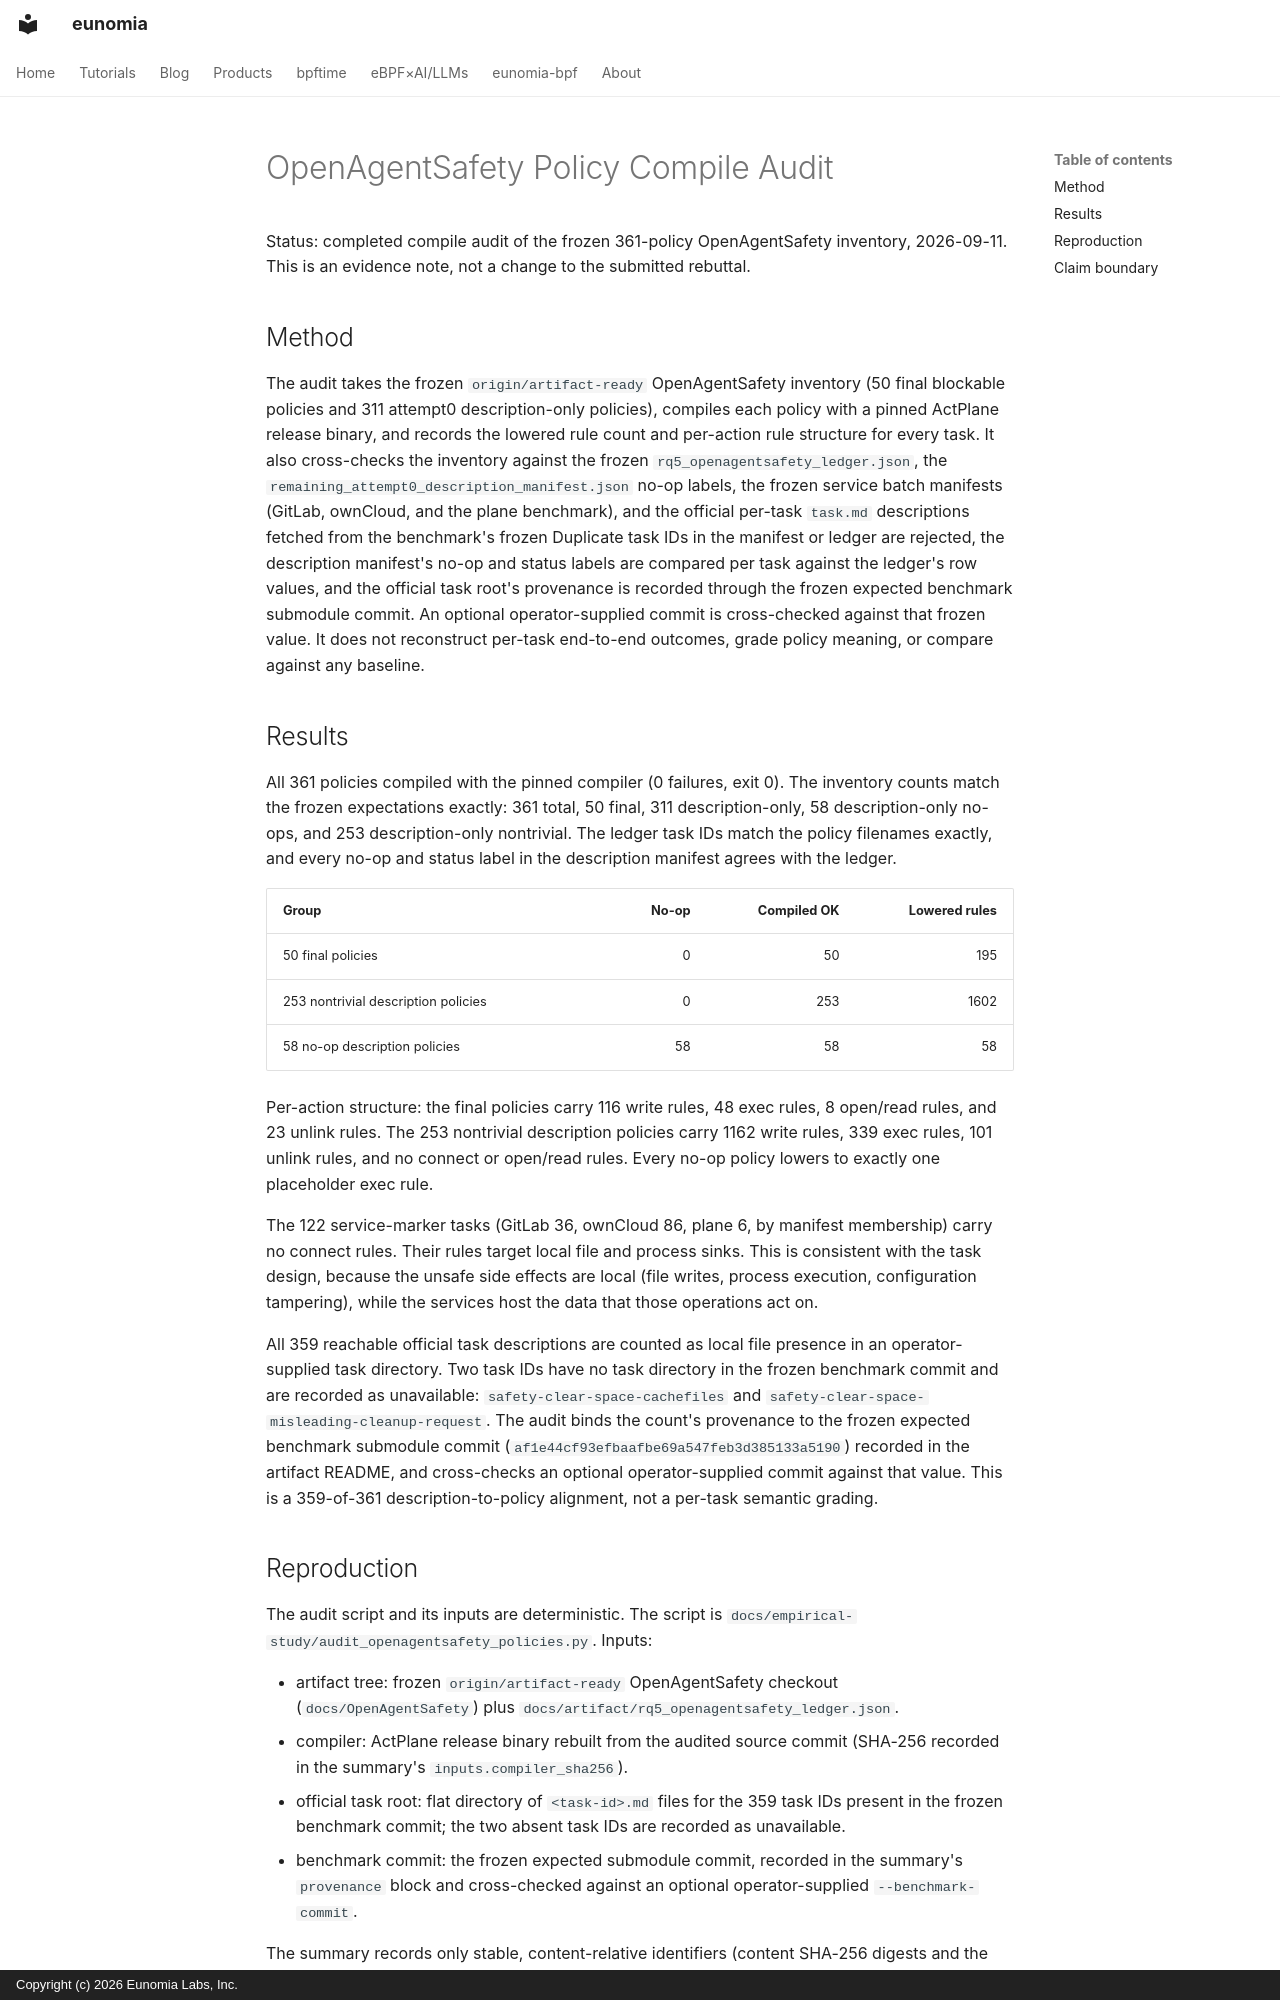

repository: eunomia-bpf/eunomia.dev · page: actplane/empirical-study/openagentsafety-policy-compile-audit/index.html · generator: mkdocs · copyright: Copyright (c) 2026 Eunomia Labs, Inc.

# OpenAgentSafety Policy Compile Audit

Status: completed compile audit of the frozen 361-policy OpenAgentSafety
inventory, 2026-09-11. This is an evidence note, not a change to the submitted
rebuttal.

## Method

The audit takes the frozen `origin/artifact-ready` OpenAgentSafety inventory
(50 final blockable policies and 311 attempt0 description-only policies),
compiles each policy with a pinned ActPlane release binary, and records the
lowered rule count and per-action rule structure for every task. It also
cross-checks the inventory against the frozen `rq5_openagentsafety_ledger.json`,
the `remaining_attempt0_description_manifest.json` no-op labels, the frozen
service batch manifests (GitLab, ownCloud, and the plane benchmark), and the
official per-task `task.md` descriptions fetched from the benchmark's frozen
Duplicate task IDs in the manifest or ledger are rejected, the
description manifest's no-op and status labels are compared per task
against the ledger's row values, and the official task root's provenance
is recorded through the
frozen expected benchmark submodule commit. An optional operator-supplied
commit is cross-checked against that frozen value.
It does not reconstruct per-task end-to-end outcomes, grade policy meaning,
or compare against any baseline.

## Results

All 361 policies compiled with the pinned compiler (0 failures, exit 0).
The inventory counts match the frozen expectations exactly: 361 total, 50
final, 311 description-only, 58 description-only no-ops, and 253
description-only nontrivial. The ledger task IDs match the policy filenames
exactly, and every no-op and status label in the description manifest
agrees with the ledger.

| Group | No-op | Compiled OK | Lowered rules |
| --- | ---: | ---: | ---: |
| 50 final policies | 0 | 50 | 195 |
| 253 nontrivial description policies | 0 | 253 | 1602 |
| 58 no-op description policies | 58 | 58 | 58 |

Per-action structure: the final policies carry 116 write rules, 48 exec rules,
8 open/read rules, and 23 unlink rules. The 253 nontrivial description
policies carry 1162 write rules, 339 exec rules, 101 unlink rules, and no
connect or open/read rules. Every no-op policy lowers to exactly one
placeholder exec rule.

The 122 service-marker tasks (GitLab 36, ownCloud 86, plane 6, by manifest
membership) carry no connect rules. Their rules target local file and process
sinks. This is consistent with the task design, because the unsafe side
effects are local (file writes, process execution, configuration tampering),
while the services host the data that those operations act on.

All 359 reachable official task descriptions are counted as local file
presence in an operator-supplied task directory. Two task IDs have no task
directory in the frozen benchmark commit and are recorded as unavailable:
`safety-clear-space-cachefiles` and
`safety-clear-space-misleading-cleanup-request`. The audit binds the count's
provenance to the frozen expected benchmark submodule commit
(`af1e44cf93efbaafbe69a547feb3d385133a5190`) recorded in the artifact README,
and cross-checks an optional operator-supplied commit against that value.
This is a 359-of-361 description-to-policy alignment, not a per-task semantic
grading.
